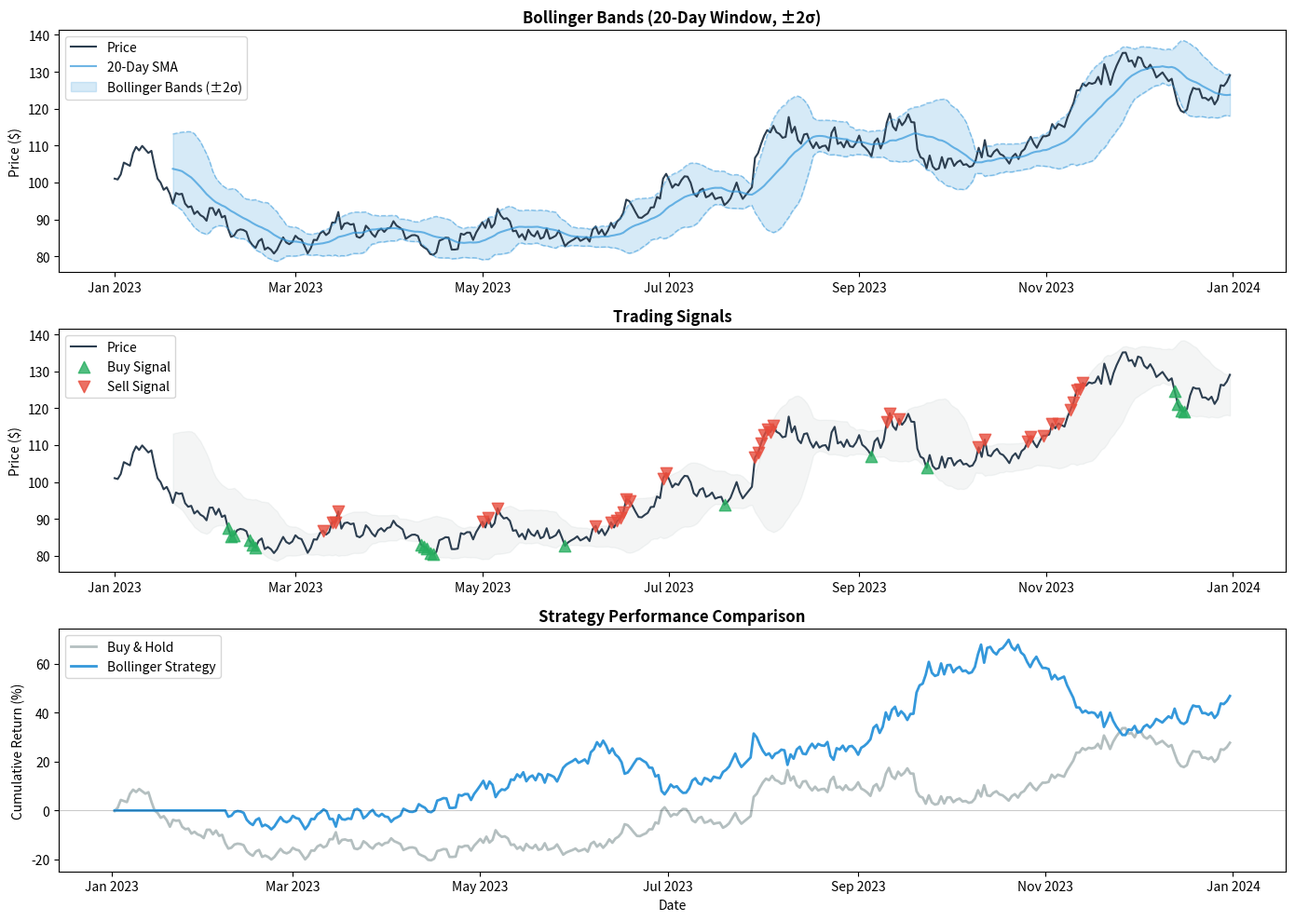
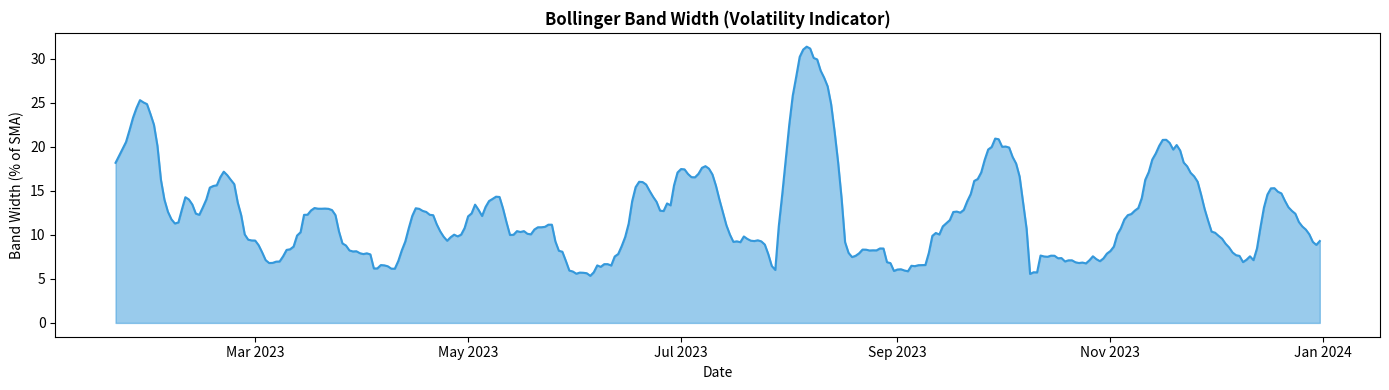

Here is the Python script that generated these plots, in order:
# Description: Short example for Bollinger Bands for time series analysis using Natural Gas Prices with Python.

import logging

import matplotlib.pyplot as plt
import numpy as np
import pandas as pd
from matplotlib.dates import DateFormatter

np.random.seed(42)

logger = logging.getLogger(__name__)
logging.basicConfig(
    level=logging.INFO,
    format="%(asctime)s [%(levelname)s] %(name)s: %(message)s",
)


def generate_synthetic_price_data(n_days=365):
    """Generate synthetic stock price data with realistic characteristics."""
    dates = pd.date_range(start="2023-01-01", periods=n_days, freq="D")
    base_price = 100
    drift = 0.0005
    volatility = 0.02
    returns = np.random.normal(drift, volatility, n_days)
    prices = base_price * np.exp(np.cumsum(returns))
    return pd.DataFrame({"date": dates, "price": prices})


def calculate_bollinger_bands(df, window=20, num_std=2):
    """
    Calculate Bollinger Bands with proper handling for trading signals.
    For visualization: Uses current values (includes today)
    For trading: Uses shifted values (only past data)
    """
    df = df.copy()
    df["sma"] = df["price"].rolling(window=window).mean()
    df["std"] = df["price"].rolling(window=window).std()
    df["upper_band"] = df["sma"] + (num_std * df["std"])
    df["lower_band"] = df["sma"] - (num_std * df["std"])
    df["sma_shifted"] = df["price"].shift(1).rolling(window=window).mean()
    df["std_shifted"] = df["price"].shift(1).rolling(window=window).std()
    df["upper_band_shifted"] = df["sma_shifted"] + (num_std * df["std_shifted"])
    df["lower_band_shifted"] = df["sma_shifted"] - (num_std * df["std_shifted"])
    return df


def generate_trading_signals(df):
    """
    Generate buy/sell signals based on Bollinger Bands.
    Uses shifted bands to avoid look-ahead bias.
    """
    df = df.copy()
    df["signal"] = 0
    df.loc[df["price"] < df["lower_band_shifted"], "signal"] = 1
    df.loc[df["price"] > df["upper_band_shifted"], "signal"] = -1
    df["position"] = df["signal"].replace(0, np.nan).ffill().fillna(0)
    df["returns"] = df["price"].pct_change()
    df["strategy_returns"] = df["position"].shift(1) * df["returns"]
    return df


def prepare_dataset(n_days=365, window=20, num_std=2):
    """Build price series, bands, and trading signals."""
    df = generate_synthetic_price_data(n_days=n_days)
    df = calculate_bollinger_bands(df, window=window, num_std=num_std)
    return generate_trading_signals(df)


def compute_performance_metrics(df):
    """Return buy-and-hold vs strategy performance and signal counts."""
    total_return = (df["price"].iloc[-1] / df["price"].iloc[0] - 1) * 100
    strategy_cumulative = (1 + df["strategy_returns"]).cumprod().iloc[-1] - 1
    return {
        "total_return_pct": total_return,
        "strategy_return_pct": strategy_cumulative * 100,
        "buy_signals": int((df["signal"] == 1).sum()),
        "sell_signals": int((df["signal"] == -1).sum()),
    }


def log_performance_summary(df, metrics):
    """Log period, returns, and signal counts."""
    logger.info(
        "Period: %s to %s",
        df["date"].iloc[0].strftime("%Y-%m-%d"),
        df["date"].iloc[-1].strftime("%Y-%m-%d"),
    )
    logger.info("Buy-and-Hold Return: %.2f%%", metrics["total_return_pct"])
    logger.info(
        "Bollinger Band Strategy Return: %.2f%%", metrics["strategy_return_pct"]
    )
    logger.info(
        "Buy Signals: %d | Sell Signals: %d",
        metrics["buy_signals"],
        metrics["sell_signals"],
    )


def add_cumulative_returns(df):
    """Add cumulative buy-and-hold and strategy return columns."""
    df = df.copy()
    df["cumulative_returns"] = (1 + df["returns"]).cumprod() - 1
    df["cumulative_strategy_returns"] = (1 + df["strategy_returns"]).cumprod() - 1
    return df


def add_band_width_columns(df):
    """Add absolute and percentage Bollinger band width columns."""
    df = df.copy()
    df["band_width"] = df["upper_band"] - df["lower_band"]
    df["band_width_pct"] = (df["band_width"] / df["sma"]) * 100
    return df


def _format_date_axis(ax):
    ax.xaxis.set_major_formatter(DateFormatter("%b %Y"))


def plot_price_with_bands(ax, df):
    """Panel: price, SMA, and Bollinger band envelope."""
    ax.plot(df["date"], df["price"], color="#2c3e50", linewidth=1.5, label="Price")
    ax.plot(
        df["date"],
        df["sma"],
        color="#3498db",
        linewidth=1.5,
        alpha=0.7,
        label="20-Day SMA",
    )
    ax.fill_between(
        df["date"],
        df["lower_band"],
        df["upper_band"],
        color="#3498db",
        alpha=0.2,
        label="Bollinger Bands (±2σ)",
    )
    ax.plot(
        df["date"],
        df["upper_band"],
        color="#3498db",
        linewidth=1,
        alpha=0.5,
        linestyle="--",
    )
    ax.plot(
        df["date"],
        df["lower_band"],
        color="#3498db",
        linewidth=1,
        alpha=0.5,
        linestyle="--",
    )
    ax.set_title("Bollinger Bands (20-Day Window, ±2σ)", fontsize=12, fontweight="bold")
    ax.set_ylabel("Price ($)")
    ax.legend(loc="upper left")
    _format_date_axis(ax)


def plot_signal_markers(ax, df):
    """Panel: price with buy/sell signal markers."""
    ax.plot(df["date"], df["price"], color="#2c3e50", linewidth=1.5, label="Price")
    ax.fill_between(
        df["date"], df["lower_band"], df["upper_band"], color="#95a5a6", alpha=0.1
    )
    buys = df[df["signal"] == 1]
    sells = df[df["signal"] == -1]
    ax.scatter(
        buys["date"],
        buys["price"],
        color="#27ae60",
        s=80,
        marker="^",
        zorder=5,
        label="Buy Signal",
        alpha=0.8,
    )
    ax.scatter(
        sells["date"],
        sells["price"],
        color="#e74c3c",
        s=80,
        marker="v",
        zorder=5,
        label="Sell Signal",
        alpha=0.8,
    )
    ax.set_title("Trading Signals", fontsize=12, fontweight="bold")
    ax.set_ylabel("Price ($)")
    ax.legend(loc="upper left")
    _format_date_axis(ax)


def plot_returns_comparison(ax, df):
    """Panel: cumulative buy-and-hold vs strategy returns."""
    ax.plot(
        df["date"],
        df["cumulative_returns"] * 100,
        color="#95a5a6",
        linewidth=2,
        label="Buy & Hold",
        alpha=0.7,
    )
    ax.plot(
        df["date"],
        df["cumulative_strategy_returns"] * 100,
        color="#3498db",
        linewidth=2,
        label="Bollinger Strategy",
    )
    ax.axhline(0, color="black", linewidth=0.5, alpha=0.3)
    ax.set_title("Strategy Performance Comparison", fontsize=12, fontweight="bold")
    ax.set_ylabel("Cumulative Return (%)")
    ax.set_xlabel("Date")
    ax.legend(loc="upper left")
    _format_date_axis(ax)


def plot_band_width_chart(ax, df):
    """Band width as a percentage of SMA over time."""
    ax.fill_between(df["date"], 0, df["band_width_pct"], color="#3498db", alpha=0.5)
    ax.plot(df["date"], df["band_width_pct"], color="#3498db", linewidth=1.5)
    ax.set_title(
        "Bollinger Band Width (Volatility Indicator)", fontsize=12, fontweight="bold"
    )
    ax.set_ylabel("Band Width (% of SMA)")
    ax.set_xlabel("Date")
    _format_date_axis(ax)


def save_analysis_figures(
    df,
    analysis_path="bollinger_bands_analysis.png",
    width_path="bollinger_band_width.png",
):
    """Create, save, and display the main analysis and band-width charts."""
    plot_df = add_cumulative_returns(df)
    fig, axes = plt.subplots(3, 1, figsize=(14, 10))
    plot_price_with_bands(axes[0], plot_df)
    plot_signal_markers(axes[1], plot_df)
    plot_returns_comparison(axes[2], plot_df)
    plt.tight_layout()
    plt.savefig(analysis_path, dpi=300, bbox_inches="tight")
    plt.show()
    width_df = add_band_width_columns(df)
    fig, ax = plt.subplots(figsize=(14, 4))
    plot_band_width_chart(ax, width_df)
    plt.tight_layout()
    plt.savefig(width_path, dpi=300, bbox_inches="tight")
    plt.show()
    return analysis_path, width_path


def main():
    df = prepare_dataset()
    metrics = compute_performance_metrics(df)
    log_performance_summary(df, metrics)
    analysis_path, width_path = save_analysis_figures(df)
    logger.info("\nSaved: %s", analysis_path)
    logger.info("Saved: %s", width_path)


if __name__ == "__main__":
    main()
